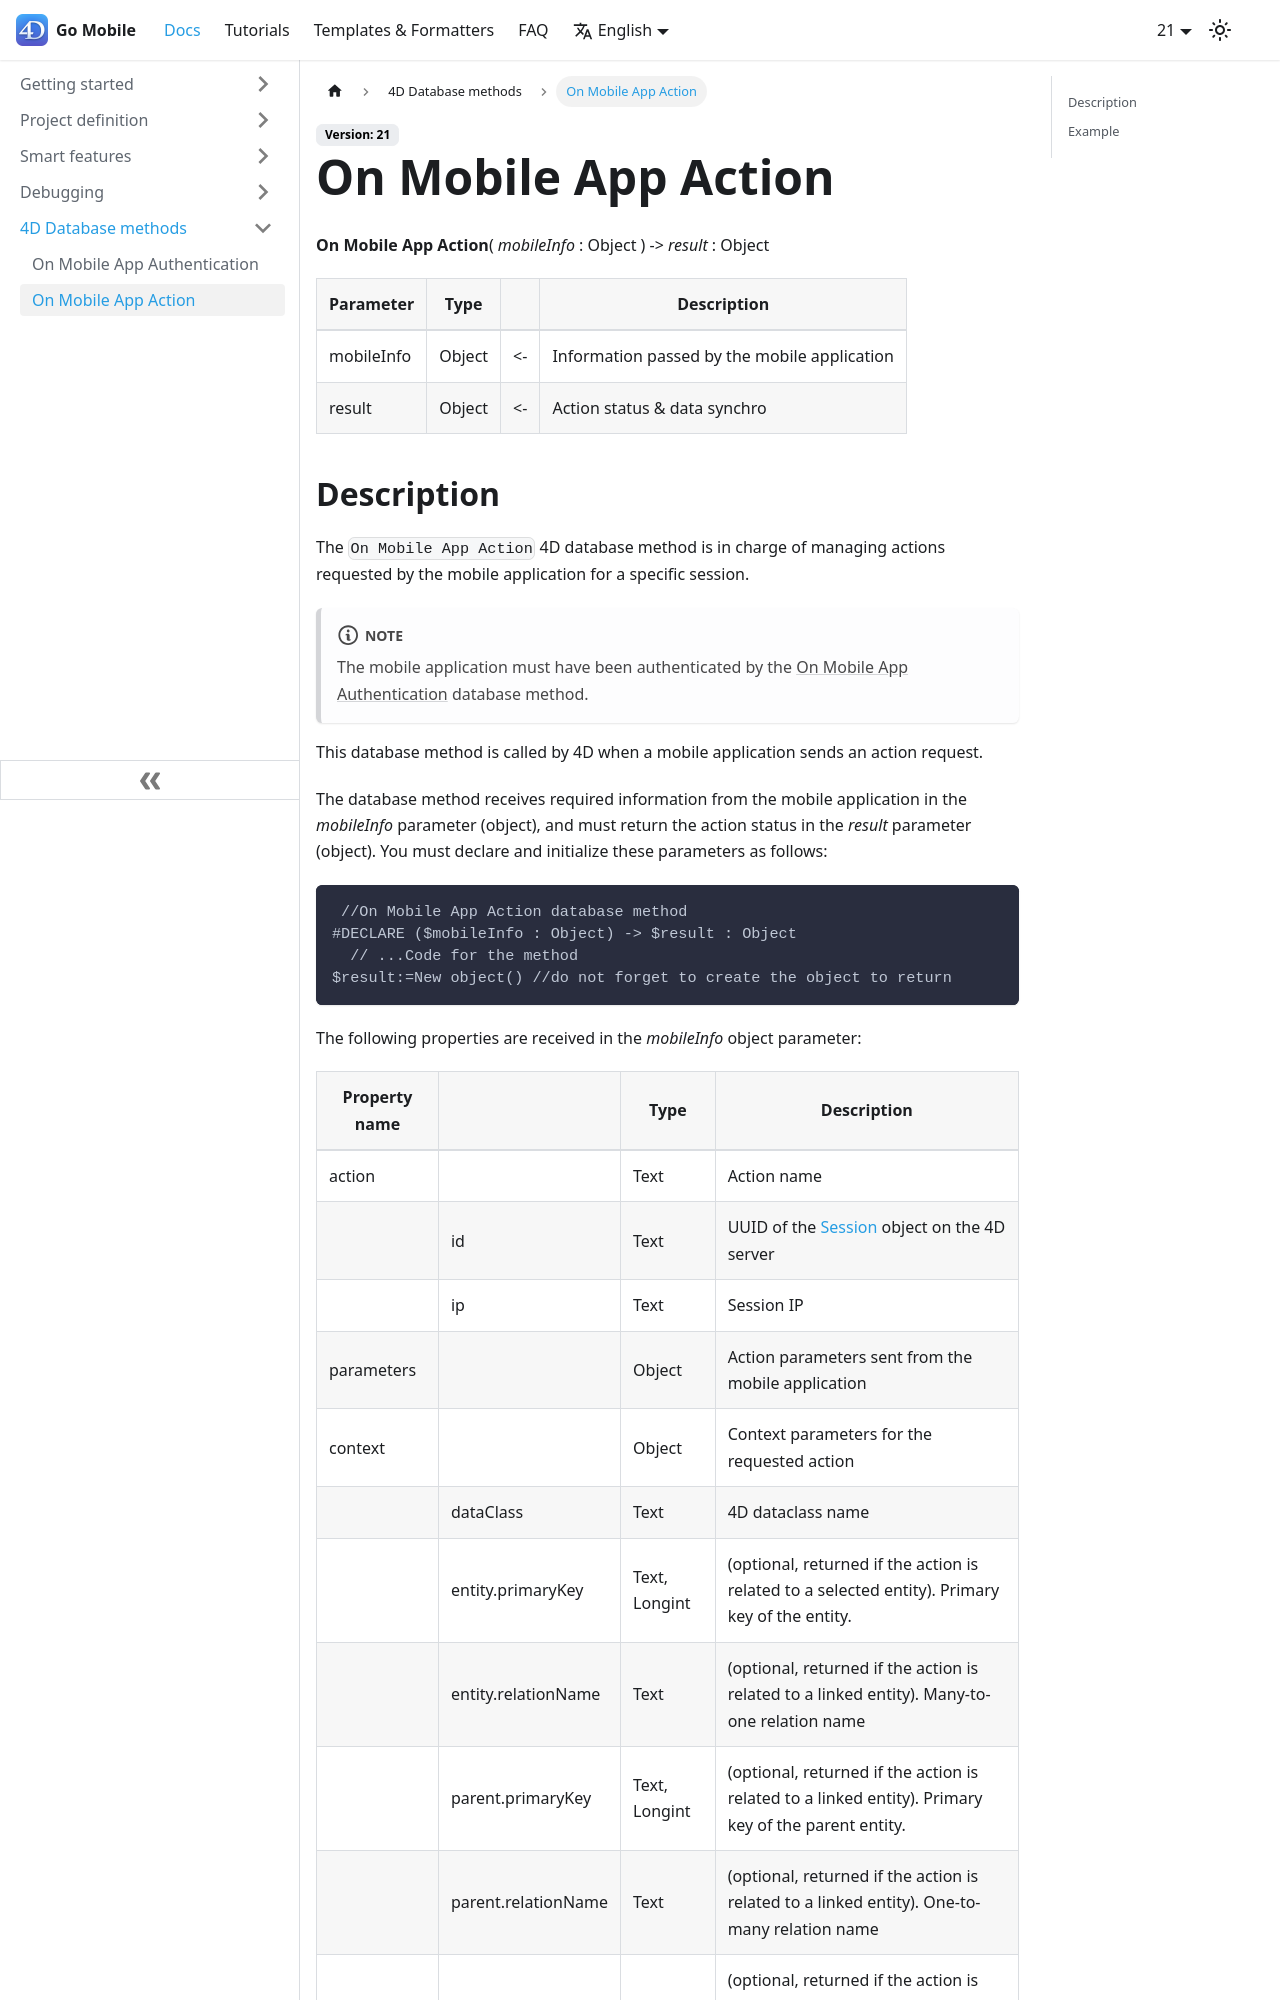

repository: 4d/go-mobile · page: docs/4d/on-mobile-app-action/index.html · generator: docusaurus

---
id: on-mobile-app-action
title: On Mobile App Action
---

**On Mobile App Action**( *mobileInfo* : Object ) -> *result* : Object

|Parameter|Type||Description|
|---|---|----|---|
|mobileInfo|Object|->|Information passed by the mobile application|
|result|Object|<-|Action status & data synchro|
